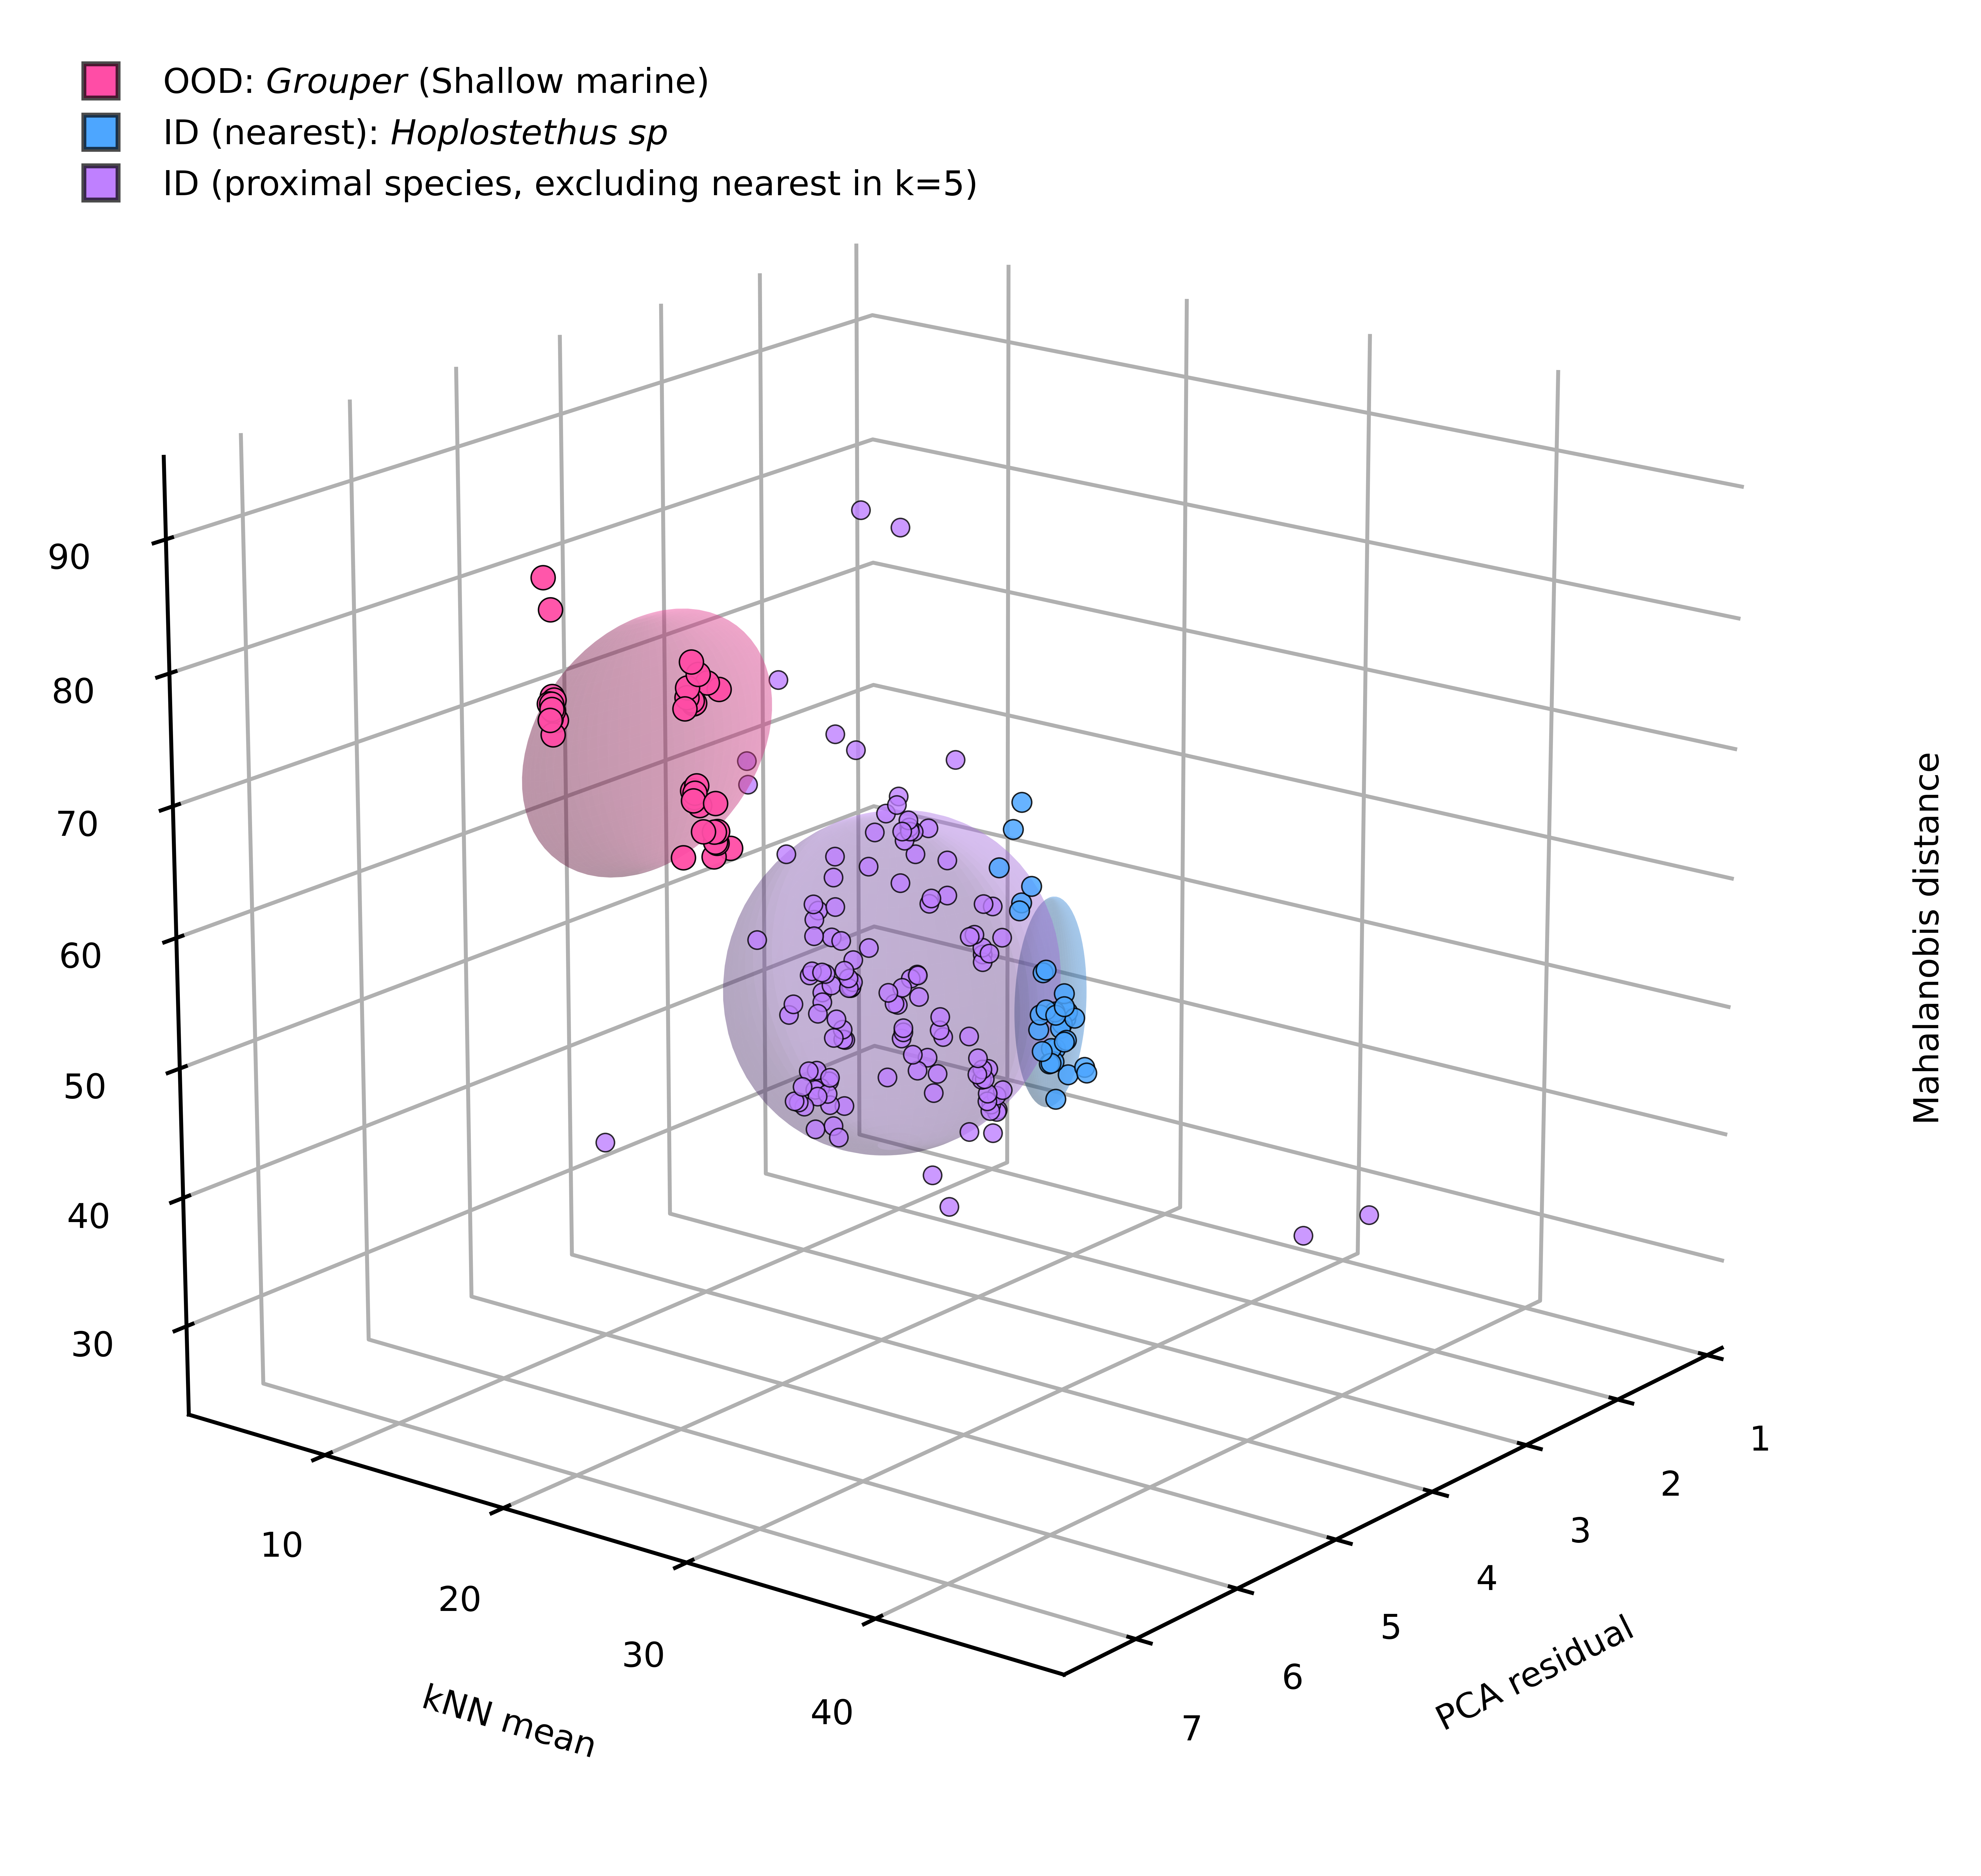

The table this chart was drawn from, first rows:
path, source, true_label, assign_class, maha, pca, knn, is_ood, label, group
/home/reshma/Otolith/otolith_Final/OOD/s…, OOD, OOD_shallow_marine_Grouper, Neomerinthe erostris, 65.66, 5.145, 17.41, True, OOD_shallow_marine_Grouper, OOD
/home/reshma/Otolith/otolith_Final/OOD/s…, OOD, OOD_shallow_marine_Grouper, Neomerinthe erostris, 64.23, 5.065, 17.67, True, OOD_shallow_marine_Grouper, OOD
/home/reshma/Otolith/otolith_Final/OOD/s…, OOD, OOD_shallow_marine_Grouper, Neomerinthe erostris, 79.87, 7.205, 20.44, True, OOD_shallow_marine_Grouper, OOD
/home/reshma/Otolith/otolith_Final/OOD/s…, OOD, OOD_shallow_marine_Grouper, Neomerinthe erostris, 80.97, 7.224, 20.41, True, OOD_shallow_marine_Grouper, OOD
/home/reshma/Otolith/otolith_Final/OOD/s…, OOD, OOD_shallow_marine_Grouper, Neomerinthe erostris, 81.69, 7.197, 20.35, True, OOD_shallow_marine_Grouper, OOD
/home/reshma/Otolith/otolith_Final/OOD/s…, OOD, OOD_shallow_marine_Grouper, Neomerinthe erostris, 91.46, 7.256, 20.32, True, OOD_shallow_marine_Grouper, OOD
/home/reshma/Otolith/otolith_Final/OOD/s…, OOD, OOD_shallow_marine_Grouper, Neomerinthe erostris, 80.57, 7.118, 20.11, True, OOD_shallow_marine_Grouper, OOD
/home/reshma/Otolith/otolith_Final/OOD/s…, OOD, OOD_shallow_marine_Grouper, Neomerinthe erostris, 88.9, 7.181, 20.25, True, OOD_shallow_marine_Grouper, OOD
/home/reshma/Otolith/otolith_Final/OOD/s…, OOD, OOD_shallow_marine_Grouper, Neomerinthe erostris, 77.04, 5.254, 18.19, True, OOD_shallow_marine_Grouper, OOD
/home/reshma/Otolith/otolith_Final/OOD/s…, OOD, OOD_shallow_marine_Grouper, Neomerinthe erostris, 82.04, 7.196, 20.21, True, OOD_shallow_marine_Grouper, OOD
/home/reshma/Otolith/otolith_Final/OOD/s…, OOD, OOD_shallow_marine_Grouper, Neomerinthe erostris, 82.04, 7.191, 20.3, True, OOD_shallow_marine_Grouper, OOD
/home/reshma/Otolith/otolith_Final/OOD/s…, OOD, OOD_shallow_marine_Grouper, Neomerinthe erostris, 82.3, 7.171, 20.31, True, OOD_shallow_marine_Grouper, OOD
/home/reshma/Otolith/otolith_Final/OOD/s…, OOD, OOD_shallow_marine_Grouper, Neomerinthe erostris, 66.27, 5.33, 17.69, True, OOD_shallow_marine_Grouper, OOD
/home/reshma/Otolith/otolith_Final/OOD/s…, OOD, OOD_shallow_marine_Grouper, Neomerinthe erostris, 81.49, 7.175, 20.29, True, OOD_shallow_marine_Grouper, OOD
/home/reshma/Otolith/otolith_Final/OOD/s…, OOD, OOD_shallow_marine_Grouper, Neomerinthe erostris, 68.22, 5.237, 17.84, True, OOD_shallow_marine_Grouper, OOD
/home/reshma/Otolith/otolith_Final/OOD/s…, OOD, OOD_shallow_marine_Grouper, Neomerinthe erostris, 82.05, 7.163, 20.19, True, OOD_shallow_marine_Grouper, OOD
/home/reshma/Otolith/otolith_Final/OOD/s…, OOD, OOD_shallow_marine_Grouper, Neomerinthe erostris, 65.9, 5.216, 17.65, True, OOD_shallow_marine_Grouper, OOD
/home/reshma/Otolith/otolith_Final/OOD/s…, OOD, OOD_shallow_marine_Grouper, Neomerinthe erostris, 81.85, 7.162, 20.13, True, OOD_shallow_marine_Grouper, OOD
/home/reshma/Otolith/otolith_Final/OOD/s…, OOD, OOD_shallow_marine_Grouper, Neomerinthe erostris, 64.92, 5.168, 17.43, True, OOD_shallow_marine_Grouper, OOD
/home/reshma/Otolith/otolith_Final/OOD/s…, OOD, OOD_shallow_marine_Grouper, Neomerinthe erostris, 82.52, 7.169, 20.22, True, OOD_shallow_marine_Grouper, OOD
/home/reshma/Otolith/otolith_Final/OOD/s…, OOD, OOD_shallow_marine_Grouper, Neomerinthe erostris, 64.82, 5.159, 17.46, True, OOD_shallow_marine_Grouper, OOD
/home/reshma/Otolith/otolith_Final/OOD/s…, OOD, OOD_shallow_marine_Grouper, Neomerinthe erostris, 80.81, 7.165, 20.1, True, OOD_shallow_marine_Grouper, OOD
/home/reshma/Otolith/otolith_Final/OOD/s…, OOD, OOD_shallow_marine_Grouper, Neomerinthe erostris, 63.71, 5.158, 17.29, True, OOD_shallow_marine_Grouper, OOD
/home/reshma/Otolith/otolith_Final/OOD/s…, OOD, OOD_shallow_marine_Grouper, Neomerinthe erostris, 77.19, 5.578, 18.55, True, OOD_shallow_marine_Grouper, OOD
/home/reshma/Otolith/otolith_Final/OOD/s…, OOD, OOD_shallow_marine_Grouper, Neomerinthe erostris, 77.46, 5.604, 18.42, True, OOD_shallow_marine_Grouper, OOD
/home/reshma/Otolith/otolith_Final/OOD/s…, OOD, OOD_shallow_marine_Grouper, Neomerinthe erostris, 76.69, 5.513, 18.26, True, OOD_shallow_marine_Grouper, OOD
/home/reshma/Otolith/otolith_Final/OOD/s…, OOD, OOD_shallow_marine_Grouper, Neomerinthe erostris, 67.02, 5.083, 16.07, True, OOD_shallow_marine_Grouper, OOD
/home/reshma/Otolith/otolith_Final/OOD/s…, OOD, OOD_shallow_marine_Grouper, Neomerinthe erostris, 63.48, 5.242, 16.07, True, OOD_shallow_marine_Grouper, OOD
/home/reshma/Otolith/otolith_Final/OOD/s…, OOD, OOD_shallow_marine_Grouper, Neomerinthe erostris, 77.85, 5.369, 18.19, True, OOD_shallow_marine_Grouper, OOD
/home/reshma/Otolith/otolith_Final/OOD/s…, OOD, OOD_shallow_marine_Grouper, Neomerinthe erostris, 68.17, 5.269, 16.8, True, OOD_shallow_marine_Grouper, OOD
/home/reshma/Otolith/otolith_Final/OOD/s…, OOD, OOD_shallow_marine_Grouper, Neomerinthe erostris, 68.58, 5.226, 16.64, True, OOD_shallow_marine_Grouper, OOD
/home/reshma/Otolith/otolith_Final/OOD/s…, OOD, OOD_shallow_marine_Grouper, Neomerinthe erostris, 68.07, 5.191, 16.41, True, OOD_shallow_marine_Grouper, OOD
/home/reshma/Otolith/otolith_Final/OOD/s…, OOD, OOD_shallow_marine_Grouper, Neomerinthe erostris, 68.67, 5.217, 16.46, True, OOD_shallow_marine_Grouper, OOD
/home/reshma/Otolith/otolith_Final/OOD/s…, OOD, OOD_shallow_marine_Grouper, Neomerinthe erostris, 69.03, 5.197, 16.57, True, OOD_shallow_marine_Grouper, OOD
/home/reshma/Otolith/otolith_Final/OOD/s…, OOD, OOD_shallow_marine_Grouper, Neomerinthe erostris, 78.22, 5.603, 18.45, True, OOD_shallow_marine_Grouper, OOD
/home/reshma/Otolith/otolith_Final/OOD/s…, OOD, OOD_shallow_marine_Grouper, Neomerinthe erostris, 76.8, 5.649, 18.56, True, OOD_shallow_marine_Grouper, OOD
/home/reshma/Otolith/otolith_Final/OOD/s…, OOD, OOD_shallow_marine_Grouper, Neomerinthe erostris, 76.95, 5.552, 18.54, True, OOD_shallow_marine_Grouper, OOD
/home/reshma/Otolith/otolith_Final/OOD/s…, OOD, OOD_shallow_marine_Grouper, Neomerinthe erostris, 80.24, 5.604, 18.68, True, OOD_shallow_marine_Grouper, OOD
/home/reshma/Otolith/otolith_Final/OOD/s…, OOD, OOD_shallow_marine_Grouper, Neomerinthe erostris, 79.16, 5.551, 18.74, True, OOD_shallow_marine_Grouper, OOD
/home/reshma/Otolith/otolith_Final/model…, Test, Hoplostethus sp, Hoplostethus sp, 42.87, 2.193, 19.13, False, Hoplostethus sp, ID_nearest
/home/reshma/Otolith/otolith_Final/model…, Test, Hoplostethus sp, Hoplostethus sp, 41.4, 1.86, 18.82, False, Hoplostethus sp, ID_nearest
/home/reshma/Otolith/otolith_Final/model…, Test, Hoplostethus sp, Hoplostethus sp, 60.47, 2.399, 19.17, False, Hoplostethus sp, ID_nearest
/home/reshma/Otolith/otolith_Final/model…, Test, Hoplostethus sp, Hoplostethus sp, 38.61, 2.078, 19.14, False, Hoplostethus sp, ID_nearest
/home/reshma/Otolith/otolith_Final/model…, Test, Hoplostethus sp, Hoplostethus sp, 36.83, 1.843, 18.86, False, Hoplostethus sp, ID_nearest
/home/reshma/Otolith/otolith_Final/model…, Test, Hoplostethus sp, Hoplostethus sp, 38.57, 2.034, 19.07, False, Hoplostethus sp, ID_nearest
/home/reshma/Otolith/otolith_Final/model…, Test, Hoplostethus sp, Hoplostethus sp, 35.36, 1.991, 18.94, False, Hoplostethus sp, ID_nearest
/home/reshma/Otolith/otolith_Final/model…, Test, Hoplostethus sp, Hoplostethus sp, 39.86, 2.171, 19.13, False, Hoplostethus sp, ID_nearest
/home/reshma/Otolith/otolith_Final/model…, Test, Hoplostethus sp, Hoplostethus sp, 42.93, 2.099, 19.45, False, Hoplostethus sp, ID_nearest
/home/reshma/Otolith/otolith_Final/model…, Test, Hoplostethus sp, Hoplostethus sp, 46.1, 2.149, 19.05, False, Hoplostethus sp, ID_nearest
/home/reshma/Otolith/otolith_Final/model…, Test, Hoplostethus sp, Hoplostethus sp, 52.59, 2.418, 19.27, False, Hoplostethus sp, ID_nearest
/home/reshma/Otolith/otolith_Final/model…, Test, Hoplostethus sp, Hoplostethus sp, 39.37, 1.98, 18.87, False, Hoplostethus sp, ID_nearest
/home/reshma/Otolith/otolith_Final/model…, Test, Hoplostethus sp, Hoplostethus sp, 38.49, 2.071, 19, False, Hoplostethus sp, ID_nearest
/home/reshma/Otolith/otolith_Final/model…, Test, Hoplostethus sp, Hoplostethus sp, 41.73, 2.212, 19.15, False, Hoplostethus sp, ID_nearest
/home/reshma/Otolith/otolith_Final/model…, Test, Hoplostethus sp, Hoplostethus sp, 39.59, 2.035, 18.93, False, Hoplostethus sp, ID_nearest
/home/reshma/Otolith/otolith_Final/model…, Test, Hoplostethus sp, Hoplostethus sp, 42.01, 1.868, 18.94, False, Hoplostethus sp, ID_nearest
/home/reshma/Otolith/otolith_Final/model…, Test, Hoplostethus sp, Hoplostethus sp, 44.3, 2.041, 19.68, False, Hoplostethus sp, ID_nearest
/home/reshma/Otolith/otolith_Final/model…, Test, Hoplostethus sp, Hoplostethus sp, 42.63, 2.058, 20.36, False, Hoplostethus sp, ID_nearest
/home/reshma/Otolith/otolith_Final/model…, Test, Hoplostethus sp, Hoplostethus sp, 47.84, 2.444, 20.79, False, Hoplostethus sp, ID_nearest
/home/reshma/Otolith/otolith_Final/model…, Test, Hoplostethus sp, Hoplostethus sp, 55.09, 2.629, 20.95, False, Hoplostethus sp, ID_nearest
/home/reshma/Otolith/otolith_Final/model…, Test, Hoplostethus sp, Hoplostethus sp, 57.75, 3.006, 21.17, False, Hoplostethus sp, ID_nearest
... 139 more rows
